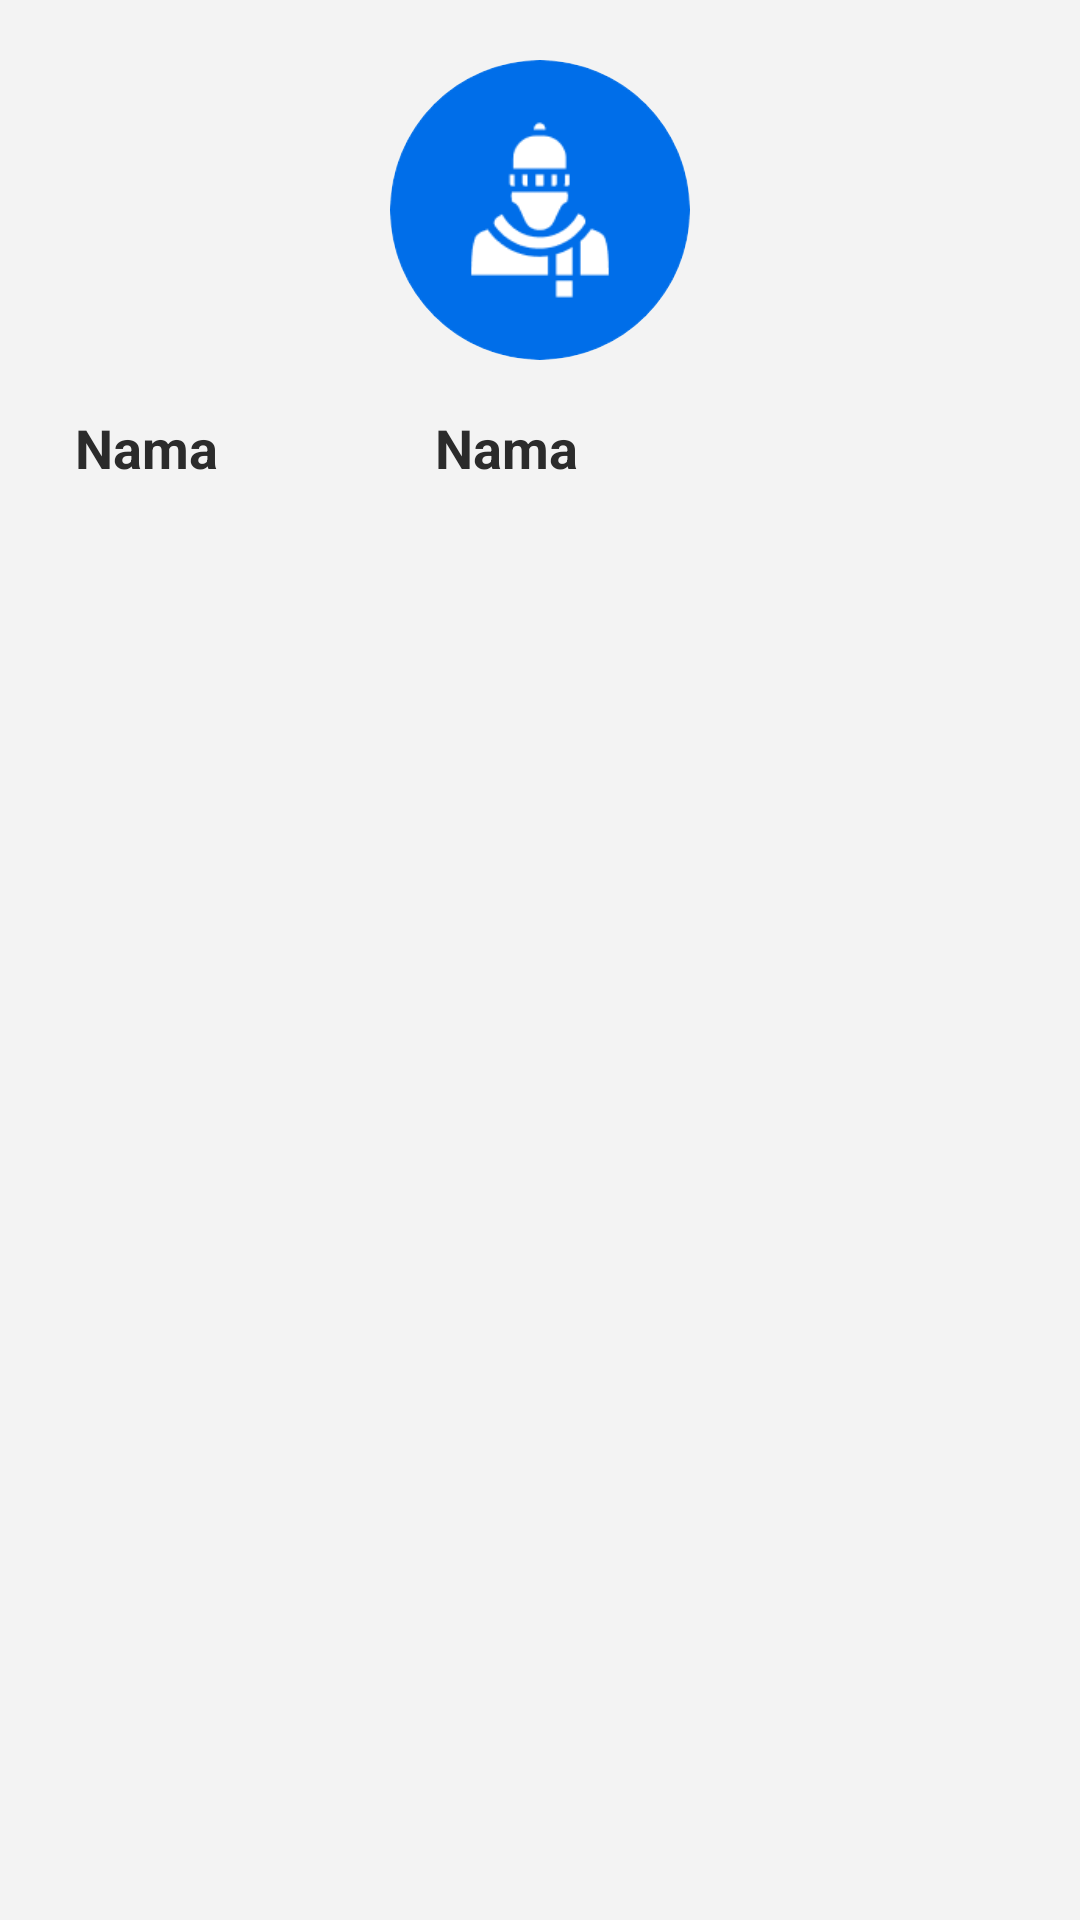

Produce the Android XML layout that renders to this screen, including the resource entries it uses.
<!-- AndroidManifest.xml: application theme Theme.Qlinikku -->
<!-- res/layout/view_list_dokter_design.xml -->
<?xml version="1.0" encoding="utf-8"?>
<LinearLayout xmlns:android="http://schemas.android.com/apk/res/android"
    xmlns:app="http://schemas.android.com/apk/res-auto"
    android:id="@+id/list_item_dokter"
    android:layout_width="match_parent"
    android:layout_height="wrap_content"
    android:layout_marginTop="20dp"
    android:layout_marginRight="15dp"
    android:layout_marginLeft="15dp"
    android:layout_marginBottom="20dp"
    android:background="#F3F3F3"
    android:paddingTop="20dp"
    android:paddingRight="25dp"
    android:paddingLeft="25dp"
    android:paddingBottom="20dp"
    android:gravity="center_horizontal"
    android:orientation="vertical">

    <com.google.android.material.imageview.ShapeableImageView
        android:id="@+id/gambar_dokter"
        android:layout_width="100dp"
        android:clickable="true"
        android:layout_height="100dp"
        android:layout_gravity="center_horizontal"
        android:src="@drawable/avatarhome"
        android:scaleType="centerCrop"
        app:shapeAppearanceOverlay="@style/circular" />

    <LinearLayout
        android:paddingTop="10dp"
        android:paddingBottom="10dp"
        android:layout_width="match_parent"
        android:layout_height="match_parent"
        android:orientation="vertical">

        <LinearLayout
            android:layout_width="match_parent"
            android:layout_height="match_parent"
            android:orientation="horizontal">

            <TextView
                android:layout_width="100dp"
                android:layout_height="wrap_content"
                android:layout_marginTop="7dp"
                android:layout_marginRight="20dp"
                android:text="Nama"
                android:textColor="@color/black"
                android:textSize="18sp"
                android:textStyle="bold" />

            <TextView
                android:id="@+id/namaDokter"
                android:layout_width="match_parent"
                android:layout_height="wrap_content"
                android:text="Nama"
                android:textColor="@color/black"
                android:textSize="18sp"
                android:textStyle="bold"
                android:layout_marginTop="7dp"/>
        </LinearLayout>

        <LinearLayout
            android:layout_width="match_parent"
            android:layout_height="match_parent"
            android:orientation="horizontal">

            <TextView
                android:layout_width="100dp"
                android:layout_height="wrap_content"
                android:layout_marginTop="7dp"
                android:layout_marginRight="20dp"
                android:text="Jenis Kelamin"
                android:textColor="@color/black"/>

            <TextView
                android:id="@+id/jkDokter"
                android:layout_width="match_parent"
                android:layout_height="wrap_content"
                android:text="Jenis Kelamin"
                android:textColor="@color/black"
                android:layout_marginTop="7dp"/>
        </LinearLayout>
        <LinearLayout
            android:layout_width="match_parent"
            android:layout_height="match_parent"
            android:orientation="horizontal">

            <TextView
                android:layout_width="100dp"
                android:layout_height="wrap_content"
                android:layout_marginTop="7dp"
                android:layout_marginRight="20dp"
                android:text="Spesialis"
                android:textColor="@color/black"/>

            <TextView
                android:id="@+id/spesialisDokter"
                android:layout_width="match_parent"
                android:layout_height="wrap_content"
                android:text="Spesialis"
                android:textColor="@color/black"
                android:layout_marginTop="7dp"/>
        </LinearLayout>
        <LinearLayout
            android:layout_width="match_parent"
            android:layout_height="match_parent"
            android:orientation="horizontal">

            <TextView
                android:layout_width="100dp"
                android:layout_height="wrap_content"
                android:layout_marginTop="7dp"
                android:layout_marginRight="20dp"
                android:text="No Hp"
                android:textColor="@color/black"/>

            <TextView
                android:id="@+id/noHpDokter"
                android:layout_width="match_parent"
                android:layout_height="wrap_content"
                android:text="No Hp"
                android:textColor="@color/black"
                android:layout_marginTop="7dp"/>
        </LinearLayout>
    </LinearLayout>


</LinearLayout>
<!-- resources referenced by this layout -->
<resources>
  <color name="black">#FF2b2b2b</color>
  <!-- drawable avatarhome: png bitmap (drawable, 5170 bytes) -->
  <style name="circular">
          <item name="cornerFamily">rounded</item>
          <item name="cornerSize">50%</item>
      </style>
  <style name="Theme.Qlinikku" parent="Theme.MaterialComponents.Light.DarkActionBar">
          
          <item name="colorPrimary">@color/primary</item>
          <item name="colorPrimaryVariant">@color/purple_700</item>
          <item name="colorOnPrimary">@color/white</item>
          
          <item name="colorSecondary">@color/teal_200</item>
          <item name="colorSecondaryVariant">@color/teal_700</item>
          <item name="colorOnSecondary">@color/black</item>
          
          <item name="android:statusBarColor">?attr/colorPrimaryVariant</item>
          <item name="materialCalendarStyle">@style/Widget.MaterialComponents.MaterialCalendar</item>
          <item name="materialCalendarFullscreenTheme">@style/ThemeOverlay.MaterialComponents.MaterialCalendar.Fullscreen</item>
          <item name="materialCalendarTheme">@style/ThemeOverlay.MaterialComponents.MaterialCalendar</item>
          <item name="android:forceDarkAllowed" tools:targetApi="q">false</item>
          
      </style>
  <color name="primary">#FF006EE9</color>
  <color name="purple_700">#FF3700B3</color>
  <color name="white">#FFFFFFFF</color>
  <color name="teal_200">#FF03DAC5</color>
  <color name="teal_700">#FF018786</color>
</resources>
